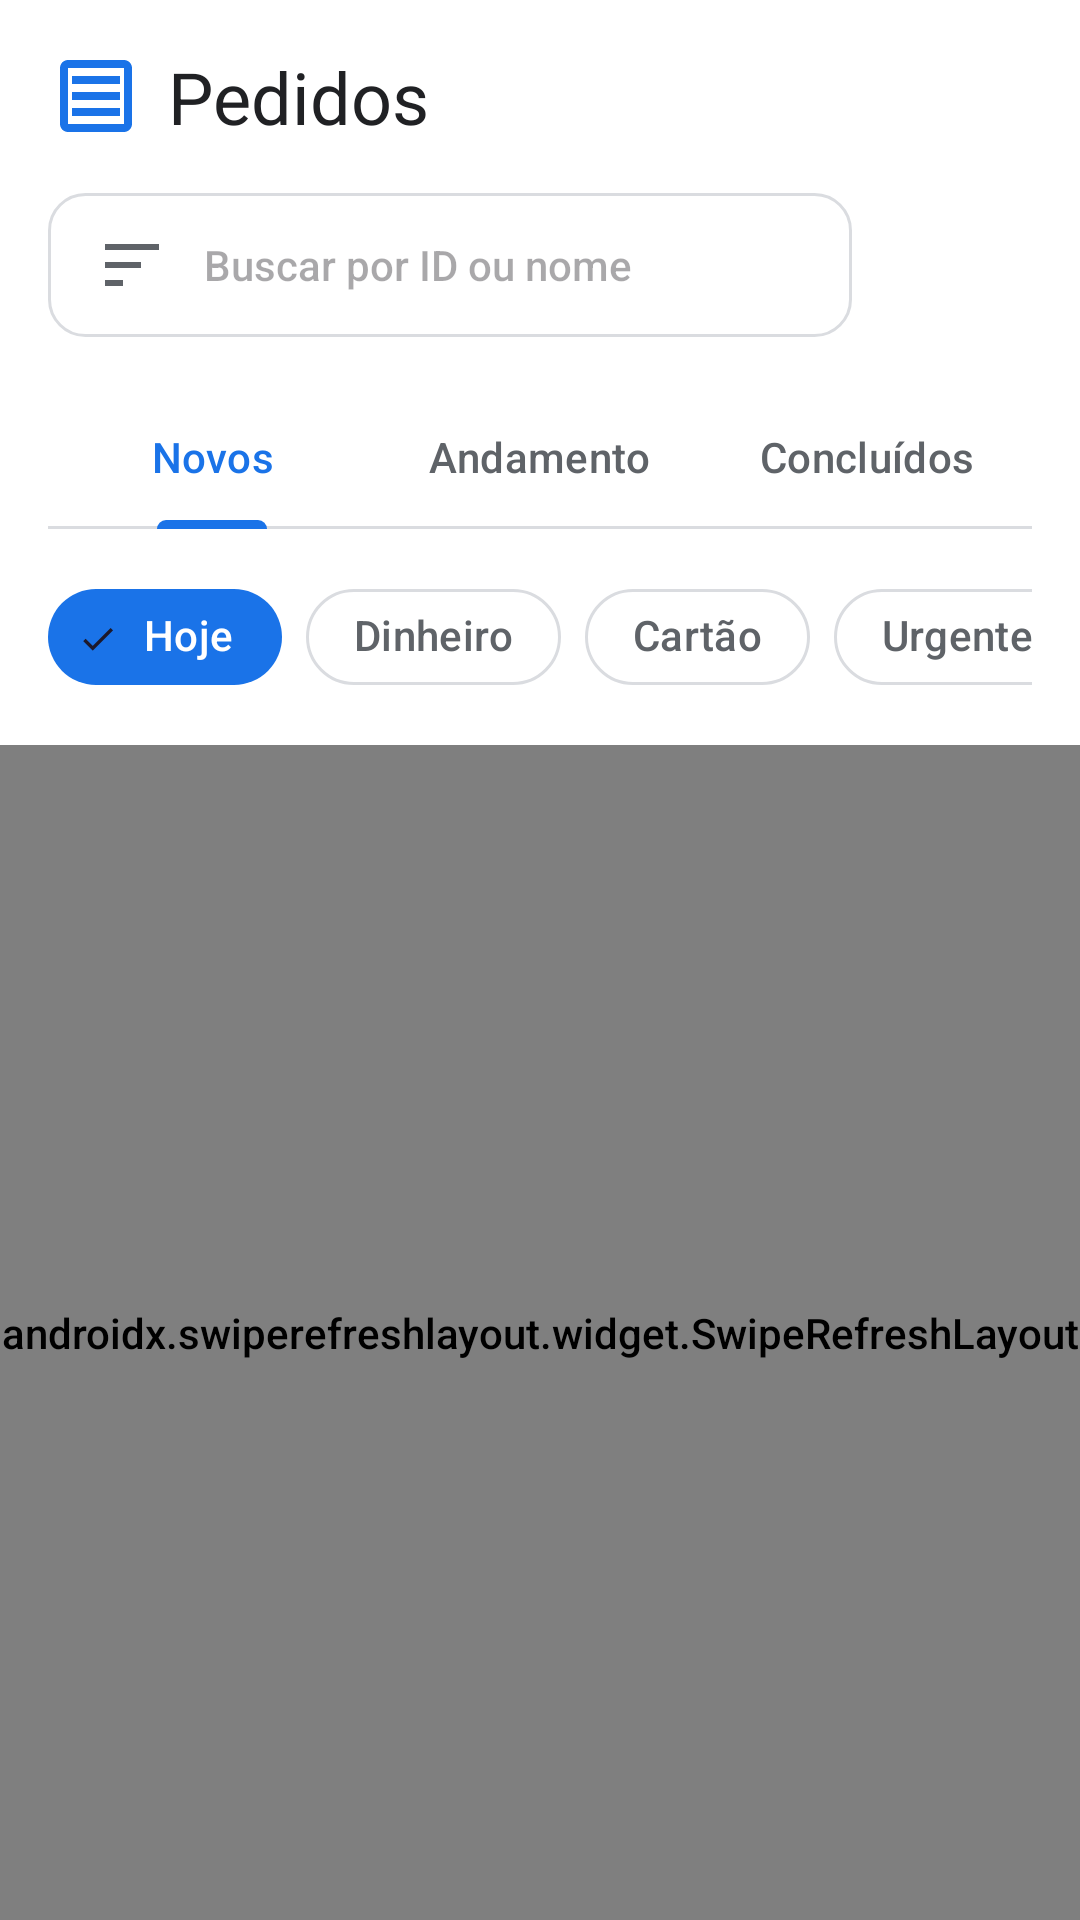

Layout XML and referenced resources for this Android screen:
<!-- AndroidManifest.xml: application theme Theme.AppDeNetregasConexao2772 -->
<!-- res/layout/fragment_home.xml -->
<?xml version="1.0" encoding="utf-8"?>
<androidx.coordinatorlayout.widget.CoordinatorLayout xmlns:android="http://schemas.android.com/apk/res/android"
    xmlns:app="http://schemas.android.com/apk/res-auto"
    android:layout_width="match_parent"
    android:layout_height="match_parent"
    android:background="?attr/android:windowBackground">

    <com.google.android.material.appbar.AppBarLayout
        android:layout_width="match_parent"
        android:layout_height="wrap_content"
        android:background="?attr/colorSurface"
        app:elevation="0dp">

        <LinearLayout
            android:layout_width="match_parent"
            android:layout_height="wrap_content"
            android:orientation="vertical"
            android:paddingHorizontal="@dimen/spacing_medium"
            android:paddingTop="@dimen/spacing_medium">

            
            <RelativeLayout
                android:layout_width="match_parent"
                android:layout_height="wrap_content"
                android:layout_marginBottom="16dp">

                <ImageView
                    android:id="@+id/ivLogo"
                    android:layout_width="32dp"
                    android:layout_height="32dp"
                    android:src="@drawable/ic_orders"
                    app:tint="@color/primary"
                    android:layout_centerVertical="true"/>

                <TextView
                    android:layout_width="wrap_content"
                    android:layout_height="wrap_content"
                    android:layout_toEndOf="@id/ivLogo"
                    android:layout_marginStart="8dp"
                    android:text="Pedidos"
                    android:textSize="24sp"
                    android:fontFamily="sans-serif-bold"
                    android:textColor="?attr/colorOnSurface"
                    android:layout_centerVertical="true"/>

                <LinearLayout
                    android:layout_width="wrap_content"
                    android:layout_height="wrap_content"
                    android:layout_alignParentEnd="true"
                    android:orientation="horizontal"
                    android:layout_centerVertical="true">

                    <ImageButton
                        android:id="@+id/btnNotifications"
                        android:layout_width="40dp"
                        android:layout_height="40dp"
                        android:background="?attr/selectableItemBackgroundBorderless"
                        android:src="@drawable/ic_bell"
                        app:tint="?attr/colorOnSurface"
                        android:visibility="gone" />

                    <ImageButton
                        android:id="@+id/btnProfileHeader"
                        android:layout_width="40dp"
                        android:layout_height="40dp"
                        android:layout_marginStart="8dp"
                        android:background="?attr/selectableItemBackgroundBorderless"
                        android:src="@drawable/ic_profile"
                        app:tint="?attr/colorOnSurface"
                        android:visibility="gone" />
                </LinearLayout>
            </RelativeLayout>

            
            <LinearLayout
                android:layout_width="match_parent"
                android:layout_height="wrap_content"
                android:orientation="horizontal"
                android:gravity="center_vertical">

                <EditText
                    android:id="@+id/etSearch"
                    android:layout_width="0dp"
                    android:layout_height="48dp"
                    android:layout_weight="1"
                    android:background="@drawable/bg_search_bar"
                    android:hint="Buscar por ID ou nome"
                    android:paddingHorizontal="16dp"
                    android:drawableStart="@drawable/ic_filter"
                    android:drawablePadding="12dp"
                    android:drawableTint="?attr/colorOnSurfaceVariant"
                    android:textSize="14sp" />

                <ImageButton
                    android:id="@+id/btnFilterDetails"
                    android:layout_width="48dp"
                    android:layout_height="48dp"
                    android:layout_marginStart="12dp"
                    android:background="@drawable/bg_filter_button"
                    android:src="@drawable/ic_filter"
                    app:tint="@color/white" />
            </LinearLayout>

            
            <com.google.android.material.tabs.TabLayout
                android:id="@+id/tabLayoutStatus"
                android:layout_width="match_parent"
                android:layout_height="wrap_content"
                android:layout_marginTop="16dp"
                app:tabIndicatorColor="@color/primary"
                app:tabSelectedTextColor="@color/primary"
                app:tabTextColor="?attr/colorOnSurfaceVariant"
                app:tabMode="fixed"
                app:tabRippleColor="@null">

                <com.google.android.material.tabs.TabItem
                    android:layout_width="wrap_content"
                    android:layout_height="wrap_content"
                    android:text="Novos" />
                <com.google.android.material.tabs.TabItem
                    android:layout_width="wrap_content"
                    android:layout_height="wrap_content"
                    android:text="Andamento" />
                <com.google.android.material.tabs.TabItem
                    android:layout_width="wrap_content"
                    android:layout_height="wrap_content"
                    android:text="Concluídos" />
            </com.google.android.material.tabs.TabLayout>

            
            <HorizontalScrollView
                android:layout_width="match_parent"
                android:layout_height="wrap_content"
                android:scrollbars="none"
                android:paddingVertical="12dp">

                <com.google.android.material.chip.ChipGroup
                    android:id="@+id/chipGroupQuickFilters"
                    android:layout_width="wrap_content"
                    android:layout_height="wrap_content"
                    app:singleSelection="true">

                    <com.google.android.material.chip.Chip
                        android:id="@+id/chipHoje"
                        style="@style/Widget.Material3.Chip.Filter"
                        android:layout_width="wrap_content"
                        android:layout_height="wrap_content"
                        android:text="Hoje"
                        app:chipCornerRadius="100dp"
                        app:chipBackgroundColor="@color/primary"
                        android:textColor="@color/white"
                        android:checked="true" />

                    <com.google.android.material.chip.Chip
                        android:id="@+id/chipDinheiro"
                        style="@style/Widget.Material3.Chip.Filter"
                        android:layout_width="wrap_content"
                        android:layout_height="wrap_content"
                        android:text="Dinheiro"
                        app:chipCornerRadius="100dp" />

                    <com.google.android.material.chip.Chip
                        android:id="@+id/chipCartao"
                        style="@style/Widget.Material3.Chip.Filter"
                        android:layout_width="wrap_content"
                        android:layout_height="wrap_content"
                        android:text="Cartão"
                        app:chipCornerRadius="100dp" />

                    <com.google.android.material.chip.Chip
                        android:id="@+id/chipUrgente"
                        style="@style/Widget.Material3.Chip.Filter"
                        android:layout_width="wrap_content"
                        android:layout_height="wrap_content"
                        android:text="Urgente"
                        app:chipCornerRadius="100dp" />

                </com.google.android.material.chip.ChipGroup>
            </HorizontalScrollView>

        </LinearLayout>
    </com.google.android.material.appbar.AppBarLayout>

    <androidx.swiperefreshlayout.widget.SwipeRefreshLayout
        android:id="@+id/swipeRefresh"
        android:layout_width="match_parent"
        android:layout_height="match_parent"
        app:layout_behavior="@string/appbar_scrolling_view_behavior">

        <androidx.core.widget.NestedScrollView
            android:layout_width="match_parent"
            android:layout_height="match_parent">

        <FrameLayout
            android:layout_width="match_parent"
            android:layout_height="wrap_content">

            <androidx.recyclerview.widget.RecyclerView
                android:id="@+id/rvPedidos"
                android:layout_width="match_parent"
                android:layout_height="match_parent"
                android:paddingTop="8dp"
                android:clipToPadding="false" />

            <LinearLayout
                android:id="@+id/tvEmptyState"
                android:layout_width="wrap_content"
                android:layout_height="wrap_content"
                android:layout_gravity="center"
                android:orientation="vertical"
                android:gravity="center"
                android:layout_marginTop="100dp"
                android:visibility="gone">
                
                <ImageView
                    android:layout_width="80dp"
                    android:layout_height="80dp"
                    android:src="@drawable/ic_orders"
                    app:tint="?attr/colorOnSurfaceVariant"
                    android:alpha="0.3"/>
                    
                <TextView
                    android:layout_width="wrap_content"
                    android:layout_height="wrap_content"
                    android:layout_marginTop="16dp"
                    android:text="Nenhum pedido encontrado"
                    android:textColor="?attr/colorOnSurfaceVariant" />
            </LinearLayout>

            <ProgressBar
                android:id="@+id/progressBar"
                android:layout_width="wrap_content"
                android:layout_height="wrap_content"
                android:layout_gravity="center"
                android:layout_marginTop="100dp"
                android:visibility="gone" />

        </FrameLayout>
        </androidx.core.widget.NestedScrollView>
    </androidx.swiperefreshlayout.widget.SwipeRefreshLayout>

</androidx.coordinatorlayout.widget.CoordinatorLayout>
<!-- resources referenced by this layout -->
<resources>
  <color name="primary">#1A73E8</color>
  <color name="white">#FFFFFFFF</color>
  <dimen name="spacing_medium">16dp</dimen>
  <!-- drawable bg_search_bar (drawable) -->
  <shape xmlns:android="http://schemas.android.com/apk/res/android">
      <solid android:color="@color/surface_light" />
      <stroke android:width="1dp" android:color="@color/input_border" />
      <corners android:radius="12dp" />
  </shape>
  <!-- drawable ic_bell (drawable) -->
  <vector xmlns:android="http://schemas.android.com/apk/res/android"
      android:width="24dp"
      android:height="24dp"
      android:viewportWidth="24"
      android:viewportHeight="24">
    <path
        android:fillColor="#000000"
        android:pathData="M12,22c1.1,0 2,-0.9 2,-2h-4c0,1.1 0.9,2 2,2zM18,16v-5c0,-3.07 -1.63,-5.64 -4.5,-6.32V4c0,-0.83 -0.67,-1.5 -1.5,-1.5s-1.5,0.67 -1.5,1.5v0.68C7.63,5.36 6,7.92 6,11v5l-2,2v1h16v-1l-2,-2z"/>
  </vector>
  <!-- drawable ic_filter (drawable) -->
  <vector xmlns:android="http://schemas.android.com/apk/res/android"
      android:width="24dp"
      android:height="24dp"
      android:viewportWidth="24"
      android:viewportHeight="24">
    <path
        android:fillColor="#000000"
        android:pathData="M3,17v2h6v-2H3zM3,5v2h18V5H3zM3,13h12v-2H3v2z"/>
  </vector>
  <!-- drawable ic_orders (drawable) -->
  <vector xmlns:android="http://schemas.android.com/apk/res/android"
      android:width="24dp"
      android:height="24dp"
      android:viewportWidth="24"
      android:viewportHeight="24">
    <path
        android:fillColor="#000000"
        android:pathData="M18,17H6v-2h12v2zM18,13H6v-2h12v2zM18,9H6V7h12v2zM3,5v14c0,1.1 0.9,2 2,2h14c1.1,0 2,-0.9 2,-2V5c0,-1.1 -0.9,-2 -2,-2H5C3.9,3 3,3.9 3,5zM19,19H5V5h14v14z"/>
  </vector>
  <style name="Theme.AppDeNetregasConexao2772" parent="Base.Theme.AppDeNetregasConexao2772" />
  <color name="surface_light">#FFFFFF</color>
  <color name="input_border">#DADCE0</color>
  <style name="Base.Theme.AppDeNetregasConexao2772" parent="Theme.Material3.Light.NoActionBar">
          
          <item name="colorPrimary">@color/primary</item>
          <item name="colorSecondary">@color/accent</item>
          <item name="colorTertiary">@color/primary_light</item>
          
          
          <item name="android:windowBackground">@color/background_light</item>
          <item name="colorSurface">@color/surface_light</item>
          
          
          <item name="colorOnPrimary">@color/white</item>
          <item name="colorOnSecondary">@color/white</item>
          <item name="colorOnSurface">@color/text_primary</item>
          <item name="colorOnBackground">@color/text_primary</item>
          <item name="colorOnSurfaceVariant">@color/text_secondary</item>
          <item name="colorOutlineVariant">@color/input_border</item>
          <item name="colorOutline">@color/input_border</item>
          
          
          
          <item name="android:fontFamily">sans-serif-medium</item>
          
          
          <item name="android:statusBarColor">@color/background_light</item>
          <item name="android:windowLightStatusBar" tools:targetApi="m">true</item>
          <item name="android:navigationBarColor">@color/surface_light</item>
          <item name="android:windowLightNavigationBar" tools:targetApi="o">true</item>
  
          
          <item name="colorWarningBackground">@color/warning_bg_light</item>
          <item name="colorWarningStroke">@color/warning_stroke_light</item>
          <item name="colorWarningText">@color/warning_text_light</item>
      </style>
  <color name="accent">#F9AB00</color>
  <color name="primary_light">#E8F0FE</color>
  <color name="background_light">#F8F9FA</color>
  <color name="text_primary">#202124</color>
  <color name="text_secondary">#5F6368</color>
  <color name="warning_bg_light">#FFF3E0</color>
  <color name="warning_stroke_light">#FFE0B2</color>
  <color name="warning_text_light">#E65100</color>
</resources>
